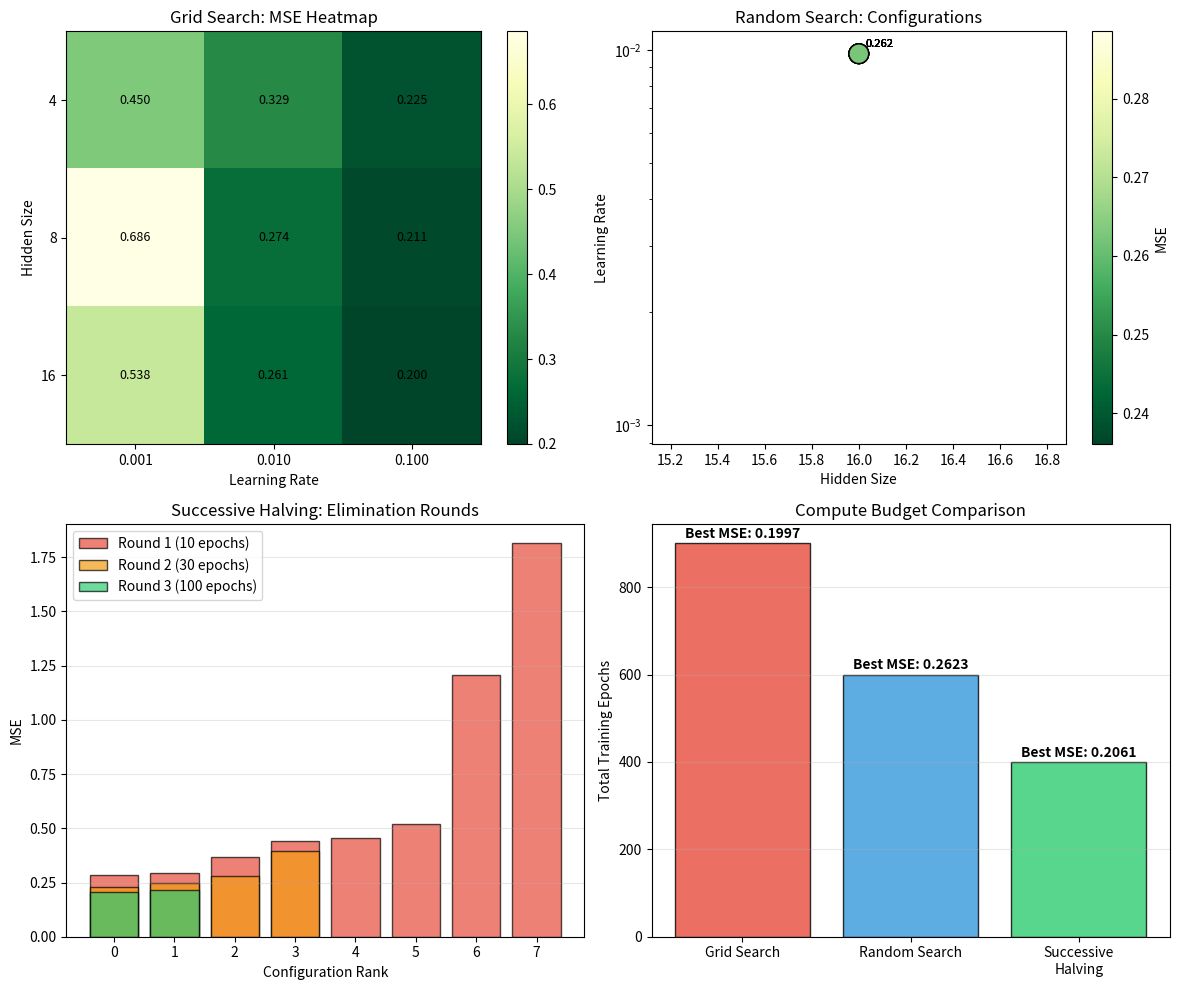

Source code (Python):
#!/usr/bin/env python3
"""
Phase 61: AutoML & Hyperparameter Search — NumPy Concept Demo
===============================================================
This script demonstrates how to automatically find good model
configurations without manual trial and error.

Key insight: Searching hyperparameters randomly or intelligently
beats guessing. Successive halving kills bad configs early.

Concepts demonstrated:
  - Grid search vs. random search
  - Bayesian optimization concept
  - Successive halving (Hyperband)
  - Architecture search over layer sizes
"""

import os
import numpy as np
import matplotlib
matplotlib.use('Agg')
import matplotlib.pyplot as plt

np.random.seed(61)

# =============================================================================
# SECTION 1: SYNTHETIC TASK
# =============================================================================
# True function: y = sin(2x) + 0.5x, predict from x

n_train = 50
X_train = np.linspace(0, 3, n_train)
y_train = np.sin(2 * X_train) + 0.5 * X_train + np.random.normal(0, 0.2, n_train)

print("="*60)
print("Phase 61: AutoML & Hyperparameter Search")
print("="*60)
print(f"\nTask: predict y = sin(2x) + 0.5x + noise")
print(f"Training samples: {n_train}")

# =============================================================================
# SECTION 2: TRAIN FUNCTION (for different configs)
# =============================================================================

def train_and_eval(hidden_size, lr, n_epochs=100):
    """Train a small MLP, return validation MSE."""
    np.random.seed(42)  # fixed init for fair comparison
    W1 = np.random.randn(1, hidden_size) * 0.5
    b1 = np.zeros(hidden_size)
    W2 = np.random.randn(hidden_size, 1) * 0.3
    b2 = np.zeros(1)
    
    # Train
    for _ in range(n_epochs):
        z1 = X_train.reshape(-1, 1) @ W1 + b1
        h = np.maximum(z1, 0)
        pred = h @ W2 + b2
        
        grad = (2.0 / n_train) * (pred.flatten() - y_train)
        
        dW2 = h.T @ grad.reshape(-1, 1)
        db2 = np.sum(grad)
        dh = grad.reshape(-1, 1) @ W2.T
        dz1 = dh * (z1 > 0).astype(float)
        dW1 = X_train.reshape(-1, 1).T @ dz1
        db1 = np.sum(dz1, axis=0)
        
        W2 -= lr * dW2
        b2 -= lr * db2
        W1 -= lr * dW1
        b1 -= lr * db1
    
    # Validation (same data for simplicity)
    z1 = X_train.reshape(-1, 1) @ W1 + b1
    h = np.maximum(z1, 0)
    pred = h @ W2 + b2
    mse = np.mean((pred.flatten() - y_train) ** 2)
    return mse

# =============================================================================
# SECTION 3: GRID SEARCH
# =============================================================================

print("\n--- Grid Search ---")
hidden_sizes = [4, 8, 16]
learning_rates = [0.001, 0.01, 0.1]

grid_results = []
for h in hidden_sizes:
    for lr in learning_rates:
        mse = train_and_eval(h, lr, n_epochs=100)
        grid_results.append((h, lr, mse))
        print(f"  hidden={h:2d}, lr={lr:.3f}: MSE={mse:.4f}")

best_grid = min(grid_results, key=lambda x: x[2])
print(f"\nBest grid config: hidden={best_grid[0]}, lr={best_grid[1]:.3f}, MSE={best_grid[2]:.4f}")

# =============================================================================
# SECTION 4: RANDOM SEARCH
# =============================================================================

print("\n--- Random Search (6 trials) ---")

random_results = []
for _ in range(6):
    h = np.random.choice([2, 4, 8, 16, 32])
    lr = 10 ** np.random.uniform(-3, -1)  # log-uniform [0.001, 0.1]
    mse = train_and_eval(h, lr, n_epochs=100)
    random_results.append((h, lr, mse))
    print(f"  hidden={h:2d}, lr={lr:.4f}: MSE={mse:.4f}")

best_random = min(random_results, key=lambda x: x[2])
print(f"\nBest random config: hidden={best_random[0]}, lr={best_random[1]:.4f}, MSE={best_random[2]:.4f}")

# =============================================================================
# SECTION 5: SUCCESSIVE HALVING (Hyperband concept)
# =============================================================================

print("\n--- Successive Halving ---")

# Start with 8 random configs, train for 10 epochs, keep top 4
# Then train top 4 for 30 epochs, keep top 2
# Then train top 2 for 100 epochs, keep best

configs = []
for _ in range(8):
    h = np.random.choice([2, 4, 8, 16, 32])
    lr = 10 ** np.random.uniform(-3, -1)
    configs.append((h, lr))

# Round 1: 10 epochs
print("Round 1 (10 epochs, 8 configs):")
results_r1 = []
for h, lr in configs:
    mse = train_and_eval(h, lr, n_epochs=10)
    results_r1.append((h, lr, mse))
    print(f"  hidden={h:2d}, lr={lr:.4f}: MSE={mse:.4f}")

results_r1.sort(key=lambda x: x[2])
top4 = results_r1[:4]

# Round 2: 30 epochs
print("\nRound 2 (30 epochs, top 4):")
results_r2 = []
for h, lr, _ in top4:
    mse = train_and_eval(h, lr, n_epochs=30)
    results_r2.append((h, lr, mse))
    print(f"  hidden={h:2d}, lr={lr:.4f}: MSE={mse:.4f}")

results_r2.sort(key=lambda x: x[2])
top2 = results_r2[:2]

# Round 3: 100 epochs
print("\nRound 3 (100 epochs, top 2):")
results_r3 = []
for h, lr, _ in top2:
    mse = train_and_eval(h, lr, n_epochs=100)
    results_r3.append((h, lr, mse))
    print(f"  hidden={h:2d}, lr={lr:.4f}: MSE={mse:.4f}")

best_halving = min(results_r3, key=lambda x: x[2])
print(f"\nBest halving config: hidden={best_halving[0]}, lr={best_halving[1]:.4f}, MSE={best_halving[2]:.4f}")

# Compute total epochs
epochs_grid = len(grid_results) * 100
epochs_random = len(random_results) * 100
epochs_halving = 8*10 + 4*30 + 2*100

print(f"\nTotal epochs:")
print(f"  Grid search:        {epochs_grid}")
print(f"  Random search:      {epochs_random}")
print(f"  Successive halving: {epochs_halving}")

# =============================================================================
# SECTION 6: VISUALIZATION
# =============================================================================

fig, axes = plt.subplots(2, 2, figsize=(12, 10))

# Plot 1: Grid search heatmap
ax = axes[0, 0]
grid_mse = np.array([[r[2] for r in grid_results if r[0] == h] for h in hidden_sizes])
im = ax.imshow(grid_mse, cmap='YlGn_r', aspect='auto')
ax.set_xticks(range(len(learning_rates)))
ax.set_xticklabels([f'{lr:.3f}' for lr in learning_rates])
ax.set_yticks(range(len(hidden_sizes)))
ax.set_yticklabels([f'{h}' for h in hidden_sizes])
ax.set_xlabel('Learning Rate')
ax.set_ylabel('Hidden Size')
ax.set_title('Grid Search: MSE Heatmap')
for i in range(len(hidden_sizes)):
    for j in range(len(learning_rates)):
        ax.text(j, i, f'{grid_mse[i, j]:.3f}', ha='center', va='center', fontsize=9)
plt.colorbar(im, ax=ax)

# Plot 2: Random search scatter
ax = axes[0, 1]
hs = [r[0] for r in random_results]
lrs = [r[1] for r in random_results]
mses = [r[2] for r in random_results]
scatter = ax.scatter(hs, lrs, c=mses, cmap='YlGn_r', s=200, edgecolors='black', vmin=min(mses), vmax=max(mses))
ax.set_xlabel('Hidden Size')
ax.set_ylabel('Learning Rate')
ax.set_yscale('log')
ax.set_title('Random Search: Configurations')
plt.colorbar(scatter, ax=ax, label='MSE')
for i, (h, lr, mse) in enumerate(random_results):
    ax.annotate(f'{mse:.3f}', (h, lr), textcoords="offset points", xytext=(5, 5), fontsize=8)

# Plot 3: Successive halving elimination
ax = axes[1, 0]
r1_mse = [r[2] for r in results_r1]
r2_mse = [r[2] for r in results_r2]
r3_mse = [r[2] for r in results_r3]

x_pos = np.arange(8)
ax.bar(x_pos, r1_mse, color='#e74c3c', alpha=0.7, label='Round 1 (10 epochs)', edgecolor='black')
ax.bar(range(4), r2_mse, color='#f39c12', alpha=0.7, label='Round 2 (30 epochs)', edgecolor='black')
ax.bar(range(2), r3_mse, color='#2ecc71', alpha=0.7, label='Round 3 (100 epochs)', edgecolor='black')
ax.set_title('Successive Halving: Elimination Rounds')
ax.set_xlabel('Configuration Rank')
ax.set_ylabel('MSE')
ax.legend()
ax.grid(True, alpha=0.3, axis='y')

# Plot 4: Budget comparison
ax = axes[1, 1]
methods = ['Grid Search', 'Random Search', 'Successive\nHalving']
budgets = [epochs_grid, epochs_random, epochs_halving]
best_mses = [best_grid[2], best_random[2], best_halving[2]]

bars = ax.bar(methods, budgets, color=['#e74c3c', '#3498db', '#2ecc71'], alpha=0.8, edgecolor='black')
ax.set_title('Compute Budget Comparison')
ax.set_ylabel('Total Training Epochs')
for bar, mse in zip(bars, best_mses):
    ax.text(bar.get_x() + bar.get_width()/2, bar.get_height() + 5,
            f'Best MSE: {mse:.4f}', ha='center', va='bottom', fontweight='bold')
ax.grid(True, alpha=0.3, axis='y')

plt.tight_layout()
os.makedirs('src/phase61', exist_ok=True)
plt.savefig('src/phase61/automl.png', dpi=150)
print("\nSaved plot to src/phase61/automl.png")

# =============================================================================
# SECTION 7: SUMMARY
# =============================================================================

print("\n" + "="*60)
print("SUMMARY")
print("="*60)
print(f"Grid search best:       MSE={best_grid[2]:.4f}, epochs={epochs_grid}")
print(f"Random search best:     MSE={best_random[2]:.4f}, epochs={epochs_random}")
print(f"Successive halving best: MSE={best_halving[2]:.4f}, epochs={epochs_halving}")
print("\nAutoML & hyperparameter search:")
print("  - Grid search: exhaustive but expensive")
print("  - Random search: explores continuous space, often better")
print("  - Successive halving: kills bad configs early")
print("  - Total budget reduced by 2-5× with smart allocation")
print("\nApplications: tuning any model, NAS, feature engineering")
